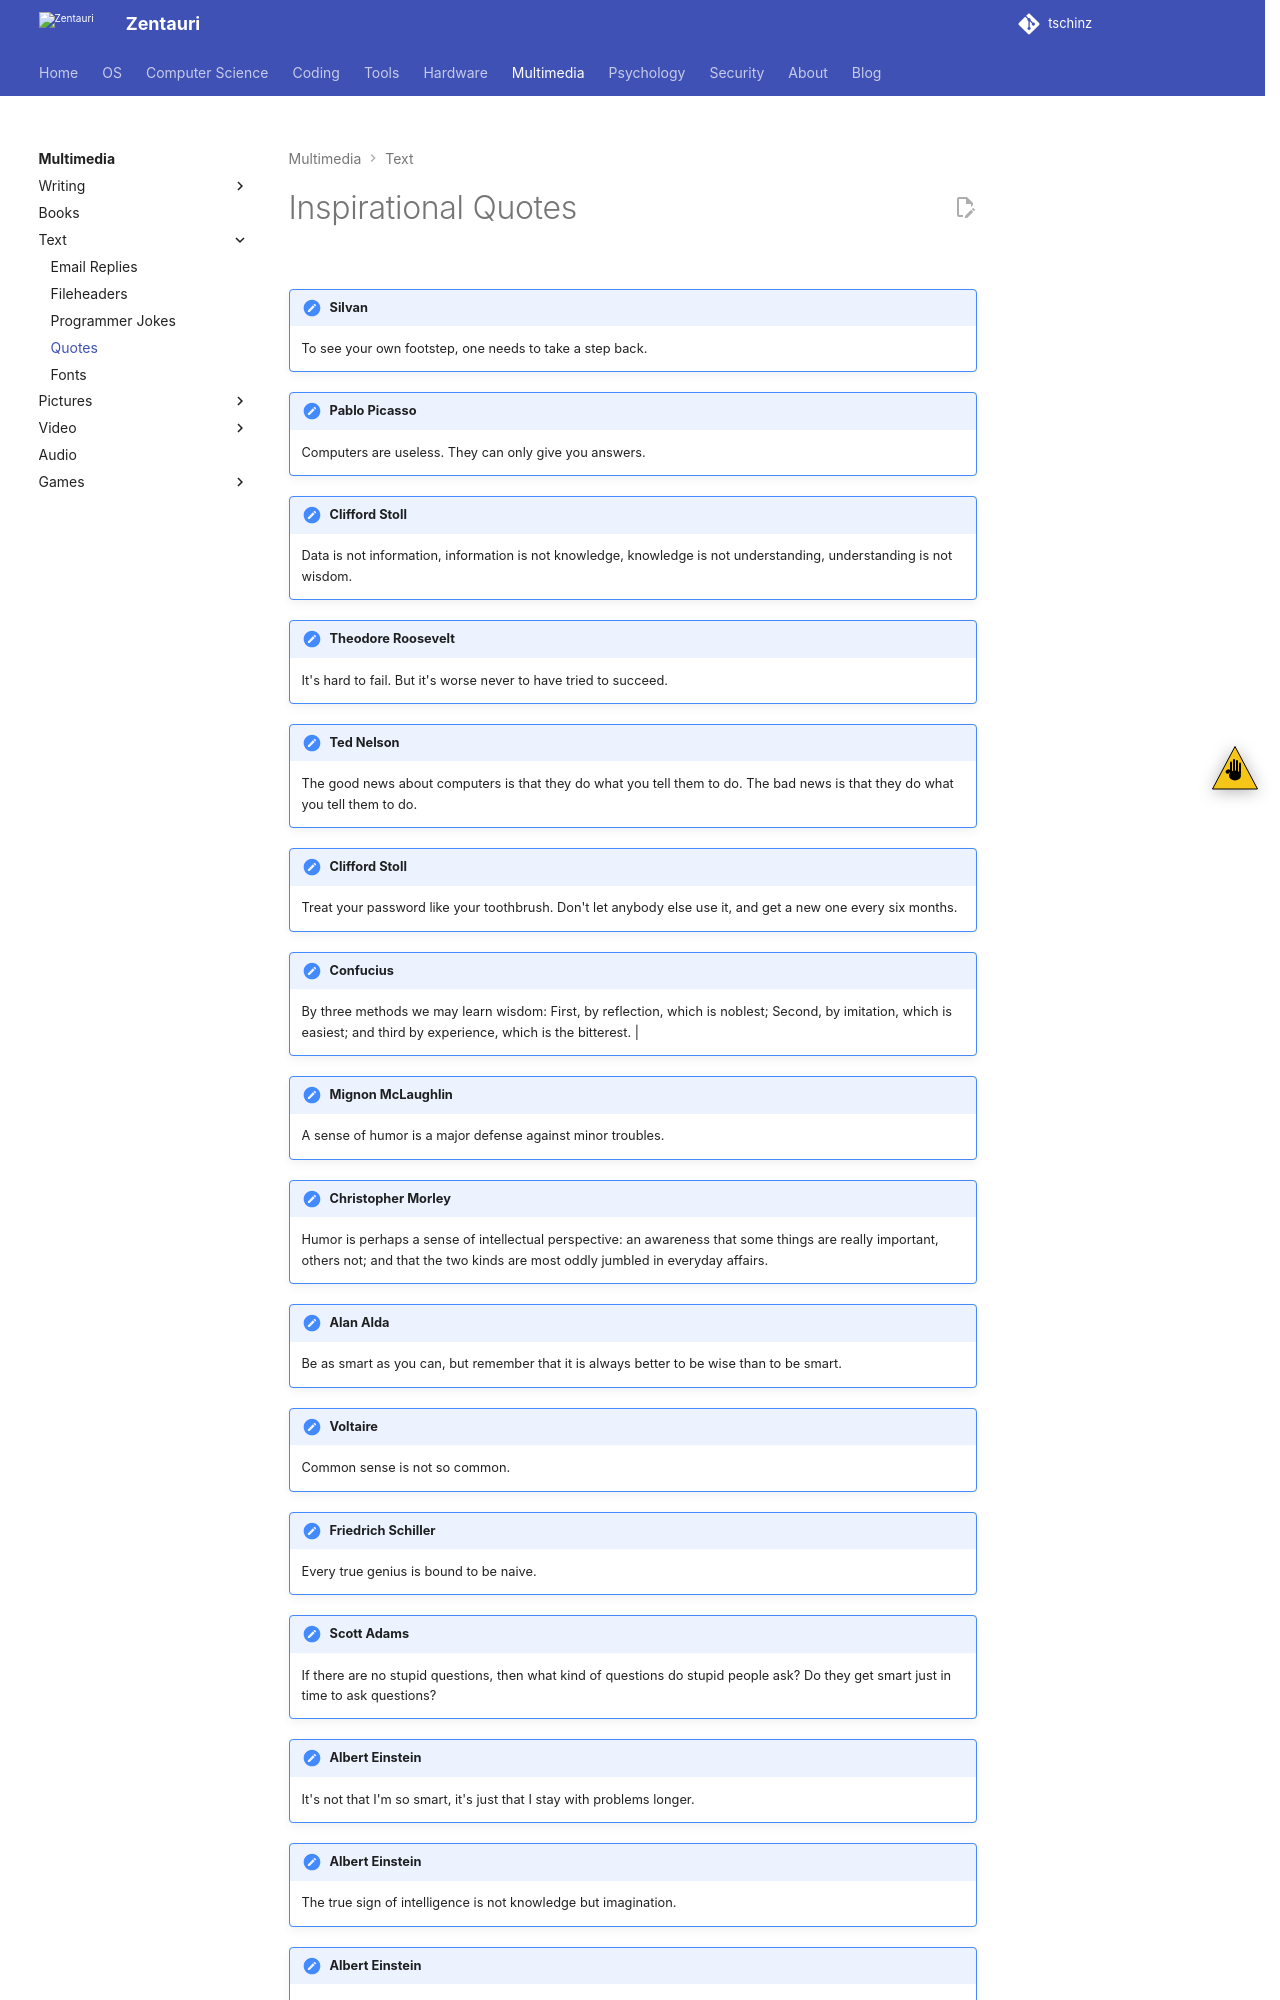

repository: tschinz/tschinz.github.io · page: multimedia/text/quotes.html · generator: sphinx

---
tags:
- multimedia
- text
- quote
---
# Inspirational Quotes

![](img/quote.svg){.center width="20%"}

!!! note "Silvan"
    To see your own footstep, one needs to take a step back.

!!! note "Pablo Picasso"
    Computers are useless. They can only give you answers.

!!! note "Clifford Stoll"
    Data is not information, information is not knowledge, knowledge is not understanding, understanding is not wisdom.

!!! note "Theodore Roosevelt"
    It's hard to fail. But it's worse never to have tried to succeed.

!!! note "Ted Nelson"
    The good news about computers is that they do what you tell them to do. The bad news is that they do what you tell them to do.

!!! note "Clifford Stoll"
    Treat your password like your toothbrush. Don't let anybody else use it, and get a new one every six months.

!!! note "Confucius"
    By three methods we may learn wisdom: First, by reflection, which is noblest; Second, by imitation, which is easiest; and third by experience, which is the bitterest.                                  |

!!! note "Mignon McLaughlin"
    A sense of humor is a major defense against minor troubles.

!!! note "Christopher Morley"
    Humor is perhaps a sense of intellectual perspective: an awareness that some things are really important, others not; and that the two kinds are most oddly jumbled in everyday affairs.

!!! note "Alan Alda"
    Be as smart as you can, but remember that it is always better to be wise than to be smart.

!!! note "Voltaire"
    Common sense is not so common.

!!! note "Friedrich Schiller"
    Every true genius is bound to be naive.

!!! note "Scott Adams"
    If there are no stupid questions, then what kind of questions do stupid people ask? Do they get smart just in time to ask questions?

!!! note "Albert Einstein"
    It's not that I'm so smart, it's just that I stay with problems longer.

!!! note "Albert Einstein"
    The true sign of intelligence is not knowledge but imagination.

!!! note "Albert Einstein"
    Insanity: doing the same thing over and over again and expecting different results.
